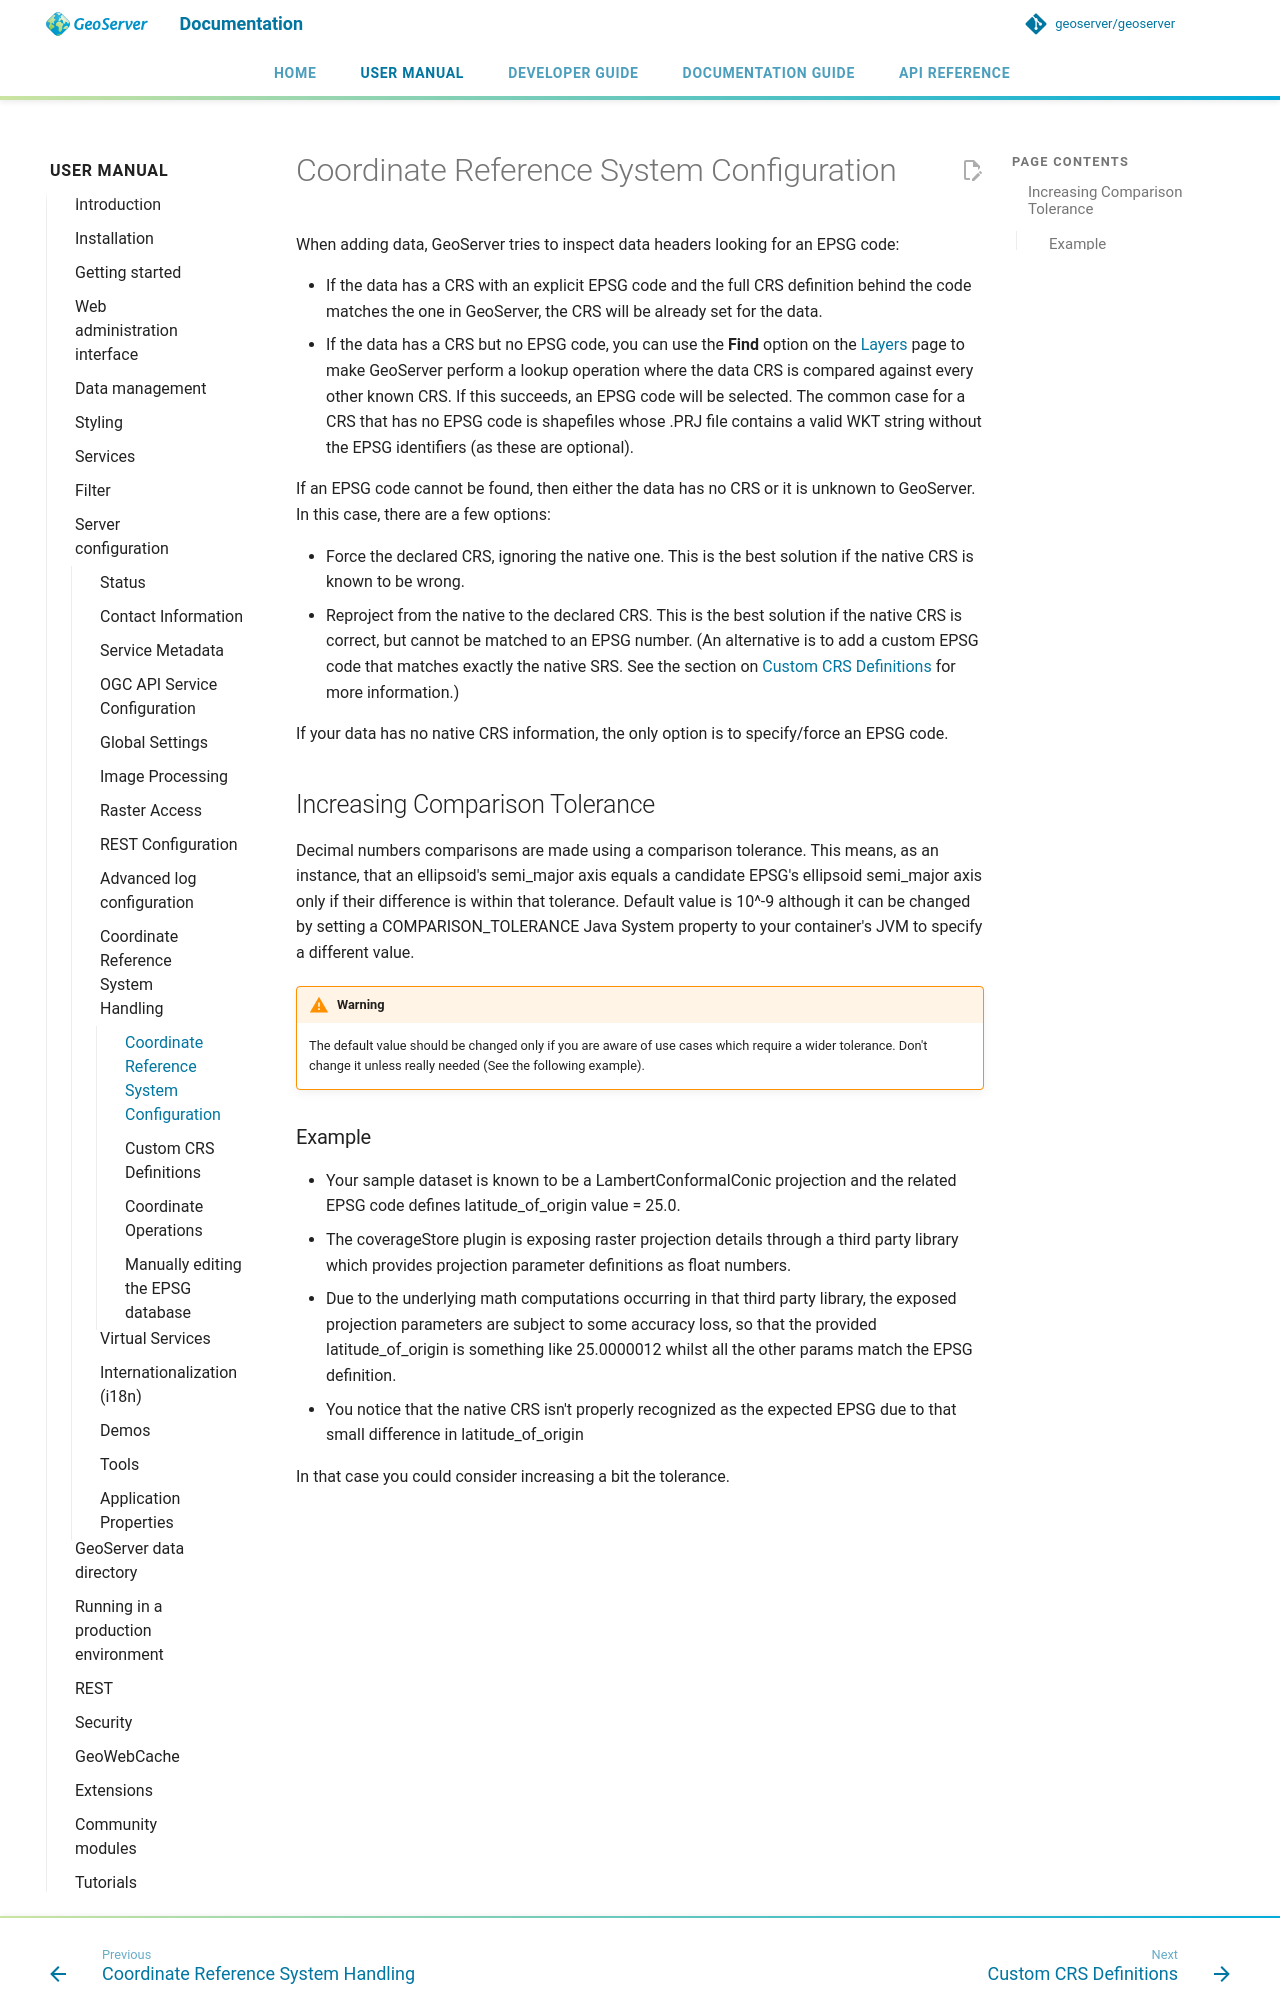

repository: petersmythe/geoserver · page: latest/en/user/configuration/crshandling/configurecrs/index.html · generator: mkdocs

# Coordinate Reference System Configuration

When adding data, GeoServer tries to inspect data headers looking for an EPSG code:

- If the data has a CRS with an explicit EPSG code and the full CRS definition behind the code matches the one in GeoServer, the CRS will be already set for the data.
- If the data has a CRS but no EPSG code, you can use the **Find** option on the [Layers](../../data/webadmin/layers.md) page to make GeoServer perform a lookup operation where the data CRS is compared against every other known CRS. If this succeeds, an EPSG code will be selected. The common case for a CRS that has no EPSG code is shapefiles whose .PRJ file contains a valid WKT string without the EPSG identifiers (as these are optional).

If an EPSG code cannot be found, then either the data has no CRS or it is unknown to GeoServer. In this case, there are a few options:

- Force the declared CRS, ignoring the native one. This is the best solution if the native CRS is known to be wrong.
- Reproject from the native to the declared CRS. This is the best solution if the native CRS is correct, but cannot be matched to an EPSG number. (An alternative is to add a custom EPSG code that matches exactly the native SRS. See the section on [Custom CRS Definitions](customcrs.md) for more information.)

If your data has no native CRS information, the only option is to specify/force an EPSG code.

## Increasing Comparison Tolerance

Decimal numbers comparisons are made using a comparison tolerance. This means, as an instance, that an ellipsoid's semi_major axis equals a candidate EPSG's ellipsoid semi_major axis only if their difference is within that tolerance. Default value is 10\^-9 although it can be changed by setting a COMPARISON_TOLERANCE Java System property to your container's JVM to specify a different value.

!!! warning
    The default value should be changed only if you are aware of use cases which require a wider tolerance. Don't change it unless really needed (See the following example).
